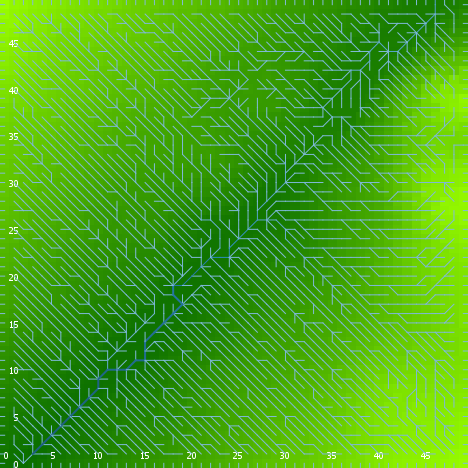

Data behind this chart, as committed beside it:
export-world data (NetLogo 6.0.4)
land_04_withSoilProperties.nlogo
05/10/2020 12:17:52:346 +0100
RANDOM STATE
0 0 -1727483681 259 -1.0134883423708194 …
GLOBALS
min-pxcor, max-pxcor, min-pycor, max-pycor, perspective, subject, nextIndex, directed-links, ticks, display-mode, elevationdistribution, elev_algorithm-style, elev_featureanglerange, elev_inversioniterations, elev_noise, elev_numdepressions, elev_numprotuberances, elev_numranges, elev_numrifts, elev_rangeaggregation, elev_rangeheight, elev_rangelength, elev_riftaggregation, elev_riftheight
0, 49, 0, 49, 0, nobody, 2600, "UNDIRECTED", -1, "terrain", [-36.128271673350085 -38.18021508132805 …, "C#", 21.5, 0.2057, 1.612, 6, 5, 13, 28, 0.7883, 45.83, 688, 0.2337, -42.27
TURTLES
who, color, heading, xcor, ycor, shape, label, label-color, breed, hidden?, size, pen-size, pen-mode, numpoints
0, 115, 19, 42, 32, "default", "", 9.9, {breed flowholders}, true, 1, 1, "up", 
1, 135, 196, 7, 8, "default", "", 9.9, {breed flowholders}, true, 1, 1, "up", 
2, 125, 355, 25, 36, "default", "", 9.9, {breed flowholders}, true, 1, 1, "up", 
3, 135, 20, 40, 20, "default", "", 9.9, {breed flowholders}, true, 1, 1, "up", 
4, 45, 136, 11, 38, "default", "", 9.9, {breed flowholders}, true, 1, 1, "up", 
5, 35, 197, 27, 10, "default", "", 9.9, {breed flowholders}, true, 1, 1, "up", 
6, 55, 116, 31, 16, "default", "", 9.9, {breed flowholders}, true, 1, 1, "up", 
7, 125, 183, 29, 5, "default", "", 9.9, {breed flowholders}, true, 1, 1, "up", 
8, 25, 6, 28, 14, "default", "", 9.9, {breed flowholders}, true, 1, 1, "up", 
9, 15, 342, 15, 28, "default", "", 9.9, {breed flowholders}, true, 1, 1, "up", 
10, 85, 105, 1, 23, "default", "", 9.9, {breed flowholders}, true, 1, 1, "up", 
11, 115, 283, 30, 5, "default", "", 9.9, {breed flowholders}, true, 1, 1, "up", 
12, 135, 47, 21, 20, "default", "", 9.9, {breed flowholders}, true, 1, 1, "up", 
13, 15, 226, 17, 43, "default", "", 9.9, {breed flowholders}, true, 1, 1, "up", 
14, 25, 33, 40, 15, "default", "", 9.9, {breed flowholders}, true, 1, 1, "up", 
15, 115, 1, 38, 36, "default", "", 9.9, {breed flowholders}, true, 1, 1, "up", 
16, 35, 351, 13, 8, "default", "", 9.9, {breed flowholders}, true, 1, 1, "up", 
17, 97, 270, 0, 16, "line half", "", 9.9, {breed flowholders}, false, 1, 1, "up", 
18, 45, 127, 31, 40, "default", "", 9.9, {breed flowholders}, true, 1, 1, "up", 
19, 95, 93, 48, 21, "default", "", 9.9, {breed flowholders}, true, 1, 1, "up", 
20, 35, 272, 1, 11, "default", "", 9.9, {breed flowholders}, true, 1, 1, "up", 
21, 35, 198, 17, 16, "default", "", 9.9, {breed flowholders}, true, 1, 1, "up", 
22, 15, 126, 11, 47, "default", "", 9.9, {breed flowholders}, true, 1, 1, "up", 
23, 75, 17, 21, 7, "default", "", 9.9, {breed flowholders}, true, 1, 1, "up", 
24, 125, 145, 26, 27, "default", "", 9.9, {breed flowholders}, true, 1, 1, "up", 
25, 97, 180, 28, 0, "line half", "", 9.9, {breed flowholders}, false, 1, 1, "up", 
26, 125, 28, 1, 24, "default", "", 9.9, {breed flowholders}, true, 1, 1, "up", 
27, 135, 213, 48, 48, "default", "", 9.9, {breed flowholders}, true, 1, 1, "up", 
28, 135, 184, 47, 42, "default", "", 9.9, {breed flowholders}, true, 1, 1, "up", 
29, 75, 116, 9, 25, "default", "", 9.9, {breed flowholders}, true, 1, 1, "up", 
30, 45, 289, 18, 35, "default", "", 9.9, {breed flowholders}, true, 1, 1, "up", 
31, 97, 270, 0, 7, "line half", "", 9.9, {breed flowholders}, false, 1, 1, "up", 
32, 97, 90, 49, 18, "line half", "", 9.9, {breed flowholders}, false, 1, 1, "up", 
33, 35, 306, 20, 30, "default", "", 9.9, {breed flowholders}, true, 1, 1, "up", 
34, 97, 180, 14, 0, "line half", "", 9.9, {breed flowholders}, false, 1, 1, "up", 
35, 65, 235, 20, 16, "default", "", 9.9, {breed flowholders}, true, 1, 1, "up", 
36, 15, 170, 18, 44, "default", "", 9.9, {breed flowholders}, true, 1, 1, "up", 
37, 75, 101, 31, 32, "default", "", 9.9, {breed flowholders}, true, 1, 1, "up", 
38, 55, 284, 48, 20, "default", "", 9.9, {breed flowholders}, true, 1, 1, "up", 
39, 5, 140, 37, 44, "default", "", 9.9, {breed flowholders}, true, 1, 1, "up", 
40, 35, 352, 6, 7, "default", "", 9.9, {breed flowholders}, true, 1, 1, "up", 
41, 105, 7, 12, 14, "default", "", 9.9, {breed flowholders}, true, 1, 1, "up", 
42, 65, 69, 47, 36, "default", "", 9.9, {breed flowholders}, true, 1, 1, "up", 
43, 35, 196, 48, 23, "default", "", 9.9, {breed flowholders}, true, 1, 1, "up", 
44, 15, 266, 24, 27, "default", "", 9.9, {breed flowholders}, true, 1, 1, "up", 
45, 65, 328, 46, 37, "default", "", 9.9, {breed flowholders}, true, 1, 1, "up", 
46, 35, 196, 5, 12, "default", "", 9.9, {breed flowholders}, true, 1, 1, "up", 
47, 97, 270, 0, 12, "line half", "", 9.9, {breed flowholders}, false, 1, 1, "up", 
48, 35, 298, 4, 27, "default", "", 9.9, {breed flowholders}, true, 1, 1, "up", 
49, 5, 207, 48, 6, "default", "", 9.9, {breed flowholders}, true, 1, 1, "up", 
50, 45, 229, 33, 40, "default", "", 9.9, {breed flowholders}, true, 1, 1, "up", 
... 11,559 more rows
